The GitHub repository SirYorch/mobile-app-zernike-shape-signature contains a labelled image folder "assets" with 3 categories: circle, square, triangle. Examples follow, each with its label.

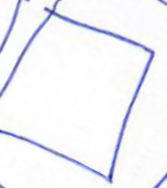
Label: square

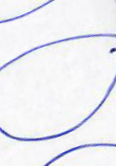
Label: circle

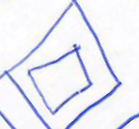
Label: square

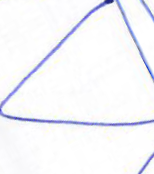
Label: triangle

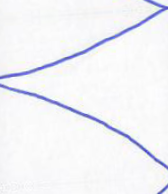
Label: triangle

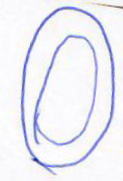
Label: circle
